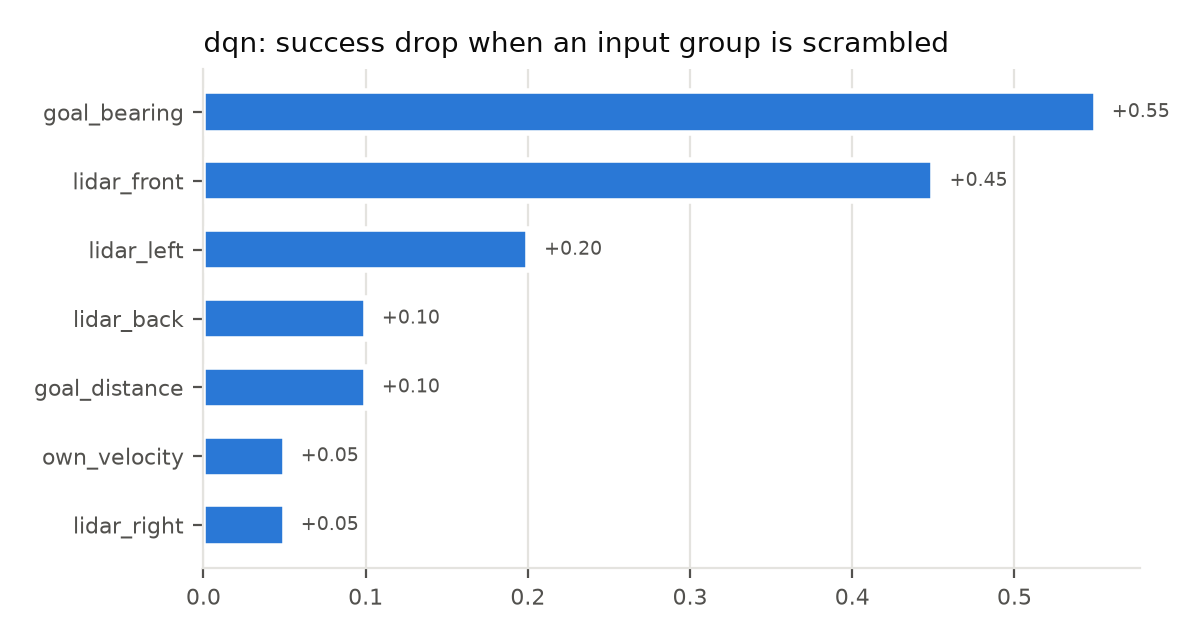

Data behind this chart, as committed beside it:
group, success, drop
none (baseline), 0.6, 0.0
lidar_front, 0.15, 0.45
lidar_left, 0.4, 0.2
lidar_back, 0.5, 0.1
lidar_right, 0.55, 0.05
goal_distance, 0.5, 0.1
goal_bearing, 0.05, 0.55
own_velocity, 0.55, 0.05
